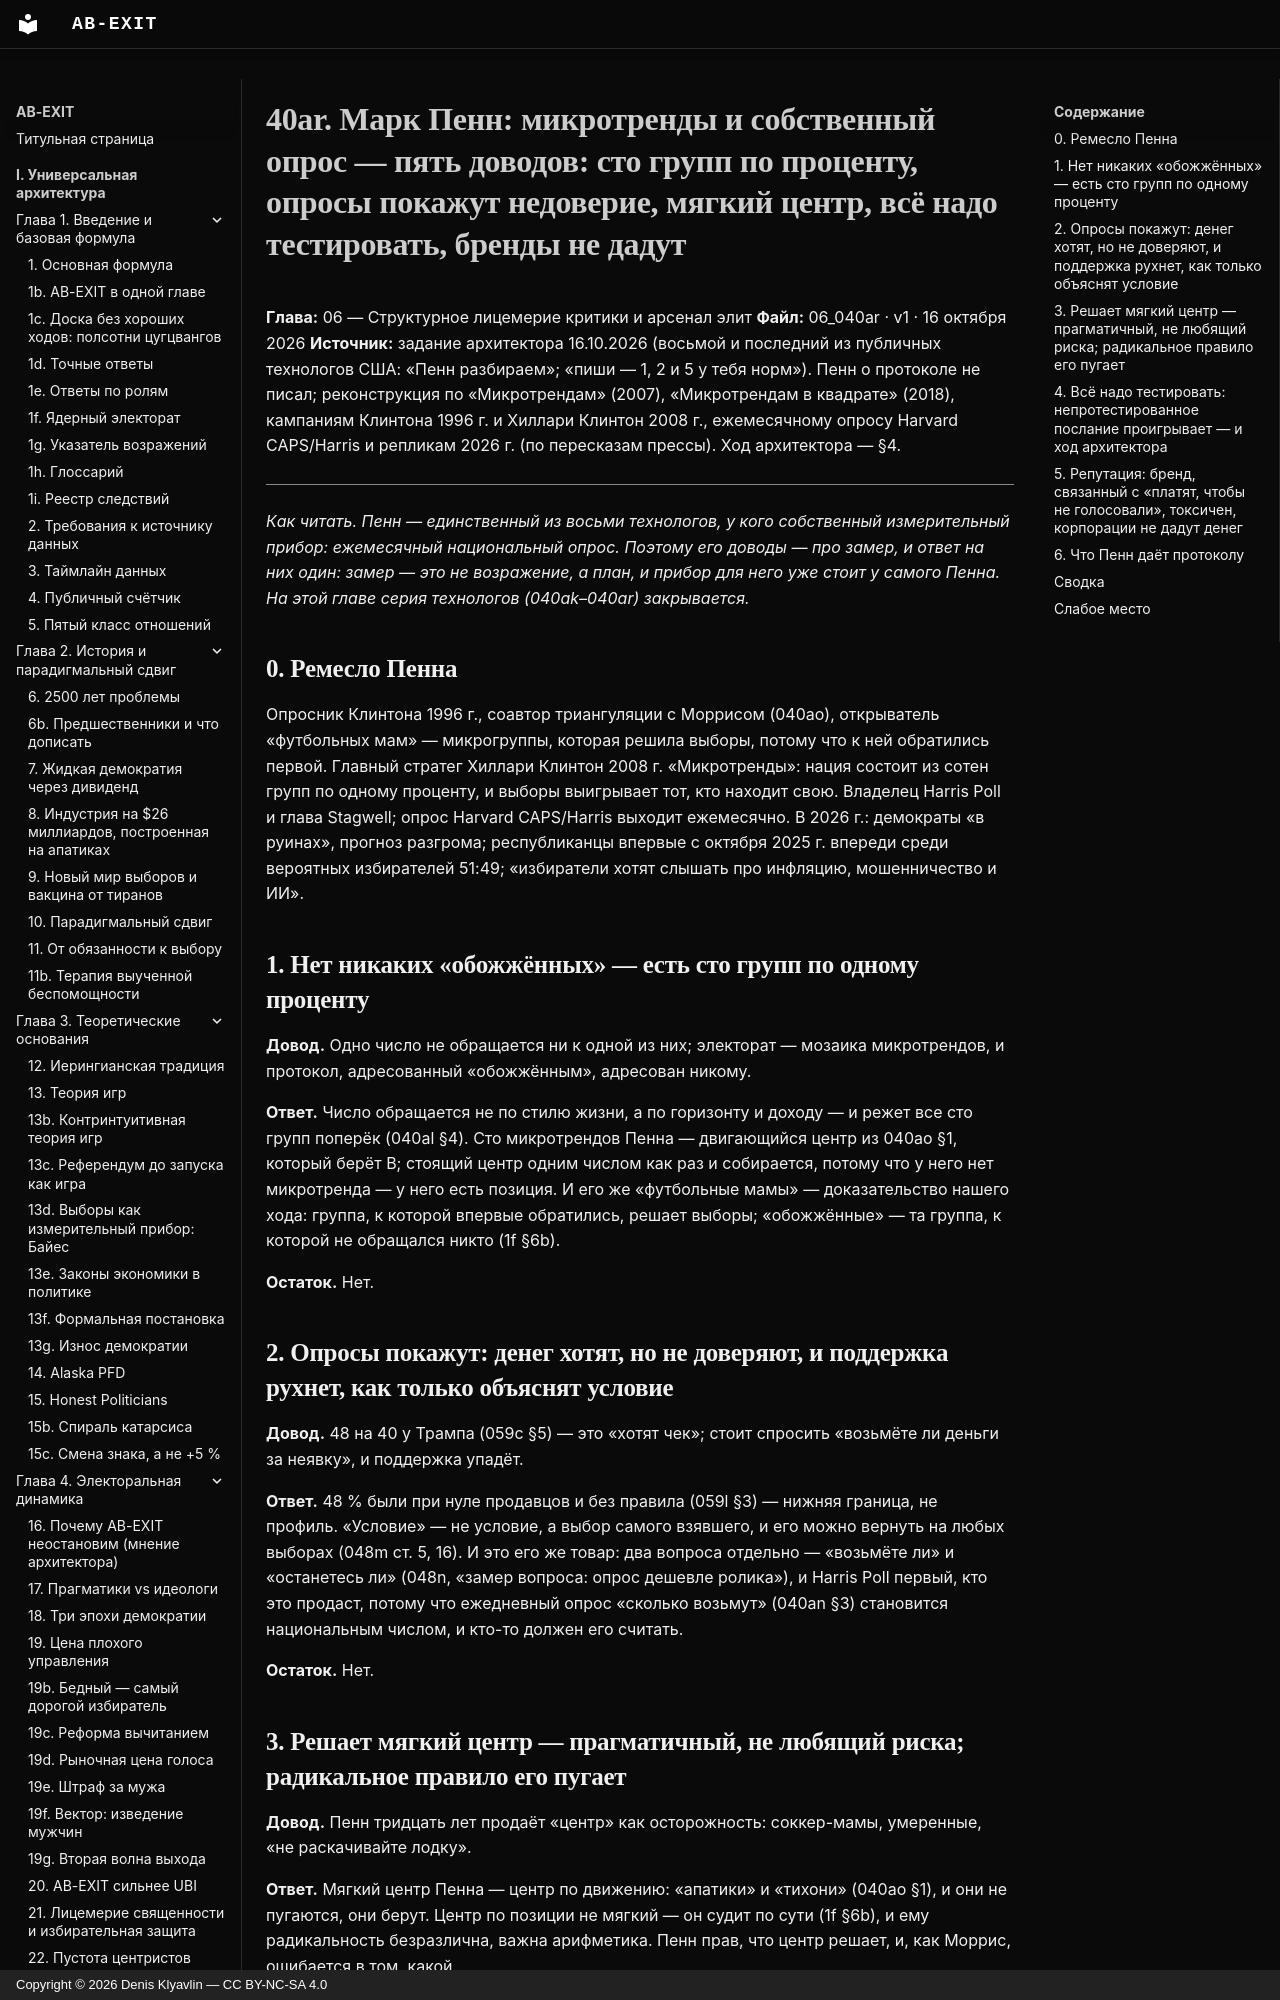

repository: Denis-Kliavlin/ab-exit · page: 06-critique-arsenal/040ar-penn/index.html · generator: mkdocs · copyright: Copyright © 2026 Denis Klyavlin — CC BY-NC-SA 4.0

# 40ar. Марк Пенн: микротренды и собственный опрос — пять доводов: сто групп по проценту, опросы покажут недоверие, мягкий центр, всё надо тестировать, бренды не дадут

**Глава:** 06 — Структурное лицемерие критики и арсенал элит
**Файл:** 06_040ar · v1 · 16 октября 2026
**Источник:** задание архитектора 16.10.2026 (восьмой и последний из публичных технологов США: «Пенн разбираем»; «пиши — 1, 2 и 5 у тебя норм»). Пенн о протоколе не писал; реконструкция по «Микротрендам» (2007), «Микротрендам в квадрате» (2018), кампаниям Клинтона 1996 г. и Хиллари Клинтон 2008 г., ежемесячному опросу Harvard CAPS/Harris и репликам 2026 г. (по пересказам прессы). Ход архитектора — §4.

---

*Как читать. Пенн — единственный из восьми технологов, у кого собственный измерительный прибор: ежемесячный национальный опрос. Поэтому его доводы — про замер, и ответ на них один: замер — это не возражение, а план, и прибор для него уже стоит у самого Пенна. На этой главе серия технологов (040ak–040ar) закрывается.*
